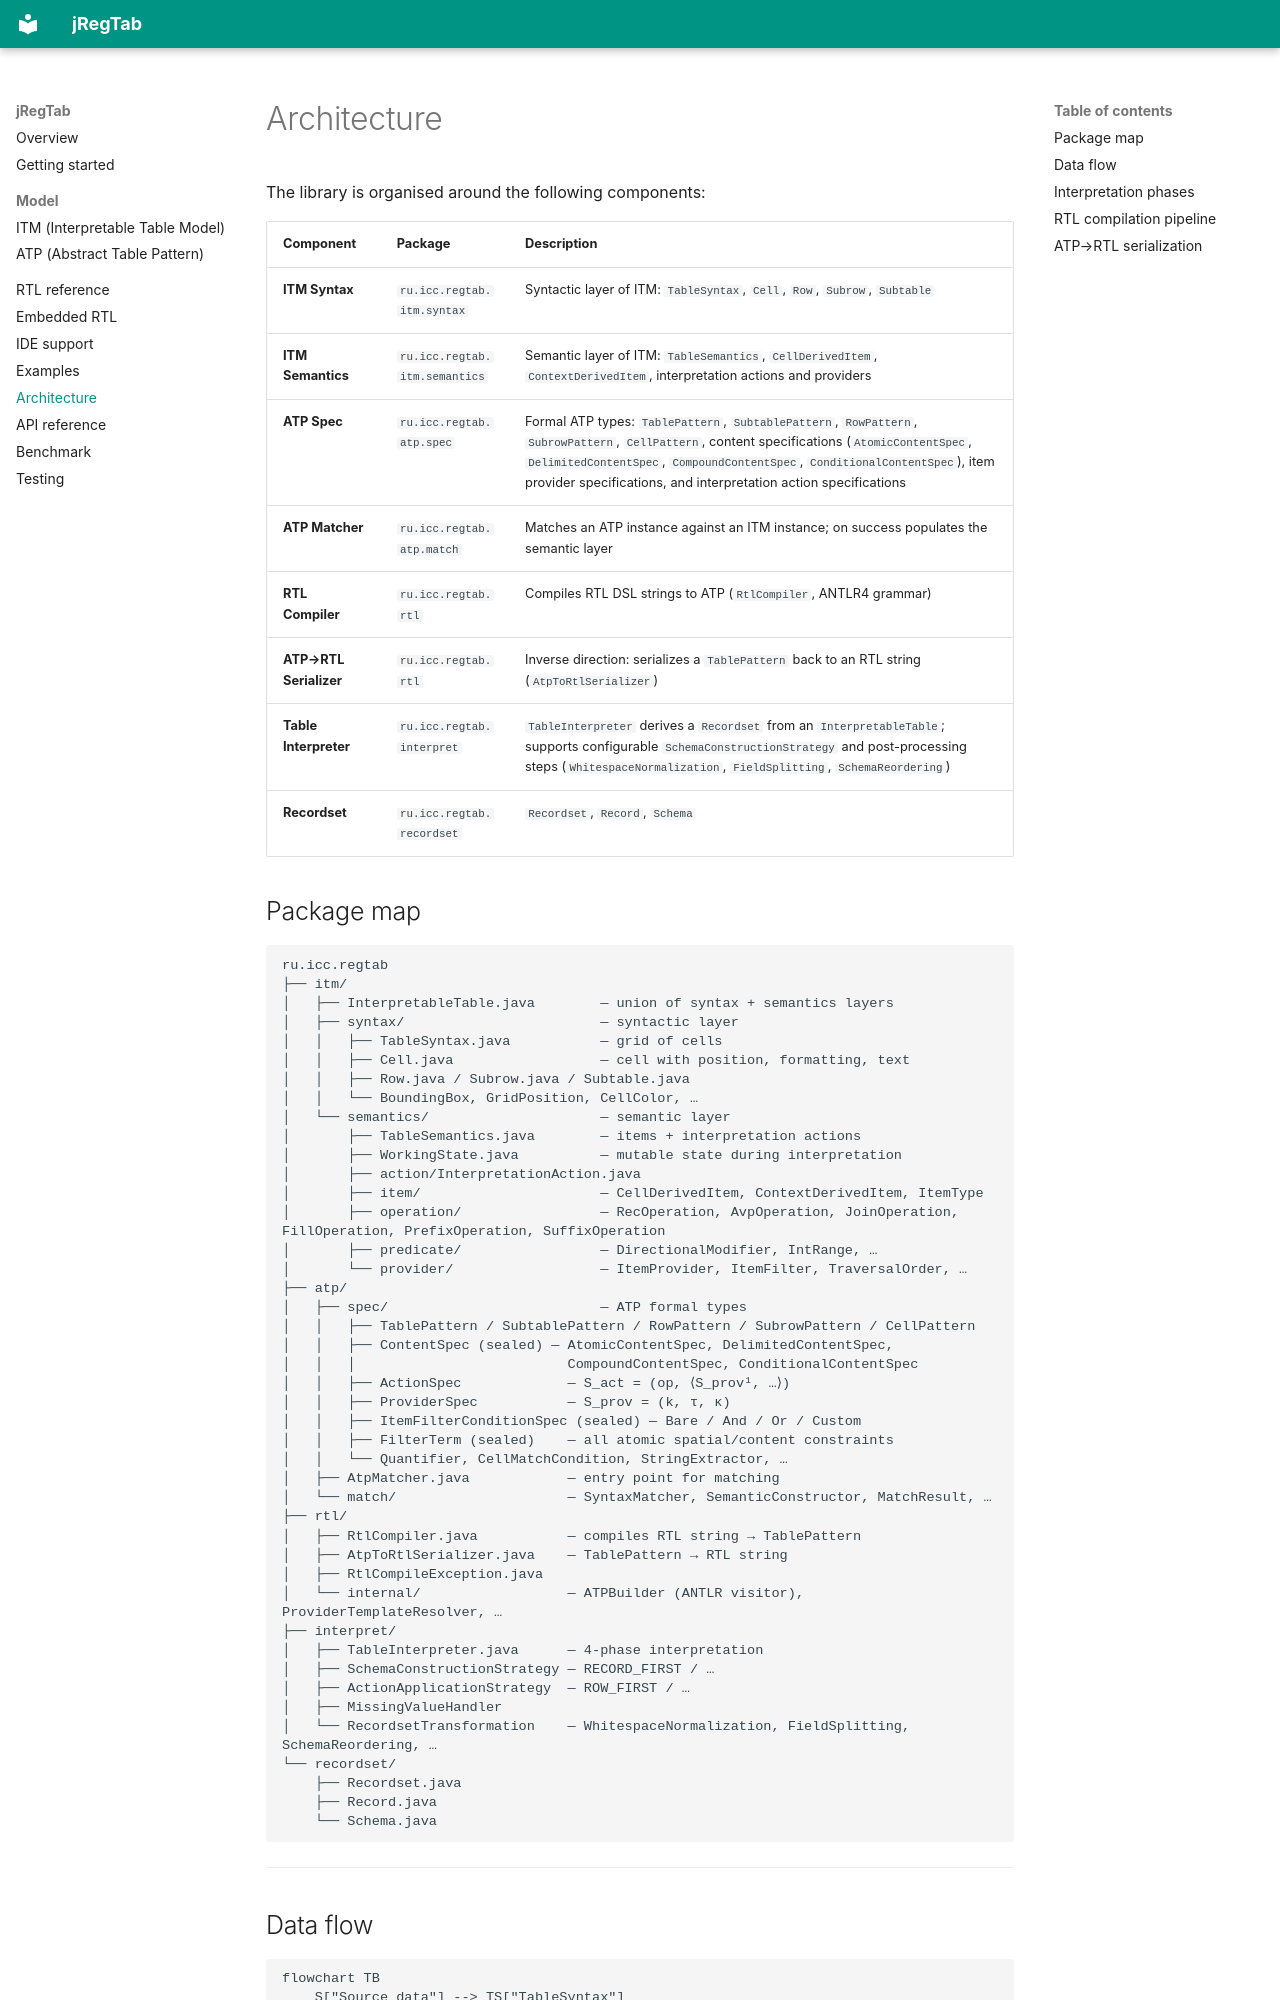

repository: regtab/jregtab · page: architecture/index.html · generator: mkdocs

# Architecture

The library is organised around the following components:

| Component | Package | Description |
|---|---|---|
| **ITM Syntax** | `ru.icc.regtab.itm.syntax` | Syntactic layer of ITM: `TableSyntax`, `Cell`, `Row`, `Subrow`, `Subtable` |
| **ITM Semantics** | `ru.icc.regtab.itm.semantics` | Semantic layer of ITM: `TableSemantics`, `CellDerivedItem`, `ContextDerivedItem`, interpretation actions and providers |
| **ATP Spec** | `ru.icc.regtab.atp.spec` | Formal ATP types: `TablePattern`, `SubtablePattern`, `RowPattern`, `SubrowPattern`, `CellPattern`, content specifications (`AtomicContentSpec`, `DelimitedContentSpec`, `CompoundContentSpec`, `ConditionalContentSpec`), item provider specifications, and interpretation action specifications |
| **ATP Matcher** | `ru.icc.regtab.atp.match` | Matches an ATP instance against an ITM instance; on success populates the semantic layer |
| **RTL Compiler** | `ru.icc.regtab.rtl` | Compiles RTL DSL strings to ATP (`RtlCompiler`, ANTLR4 grammar) |
| **ATP→RTL Serializer** | `ru.icc.regtab.rtl` | Inverse direction: serializes a `TablePattern` back to an RTL string (`AtpToRtlSerializer`) |
| **Table Interpreter** | `ru.icc.regtab.interpret` | `TableInterpreter` derives a `Recordset` from an `InterpretableTable`; supports configurable `SchemaConstructionStrategy` and post-processing steps (`WhitespaceNormalization`, `FieldSplitting`, `SchemaReordering`) |
| **Recordset** | `ru.icc.regtab.recordset` | `Recordset`, `Record`, `Schema` |
